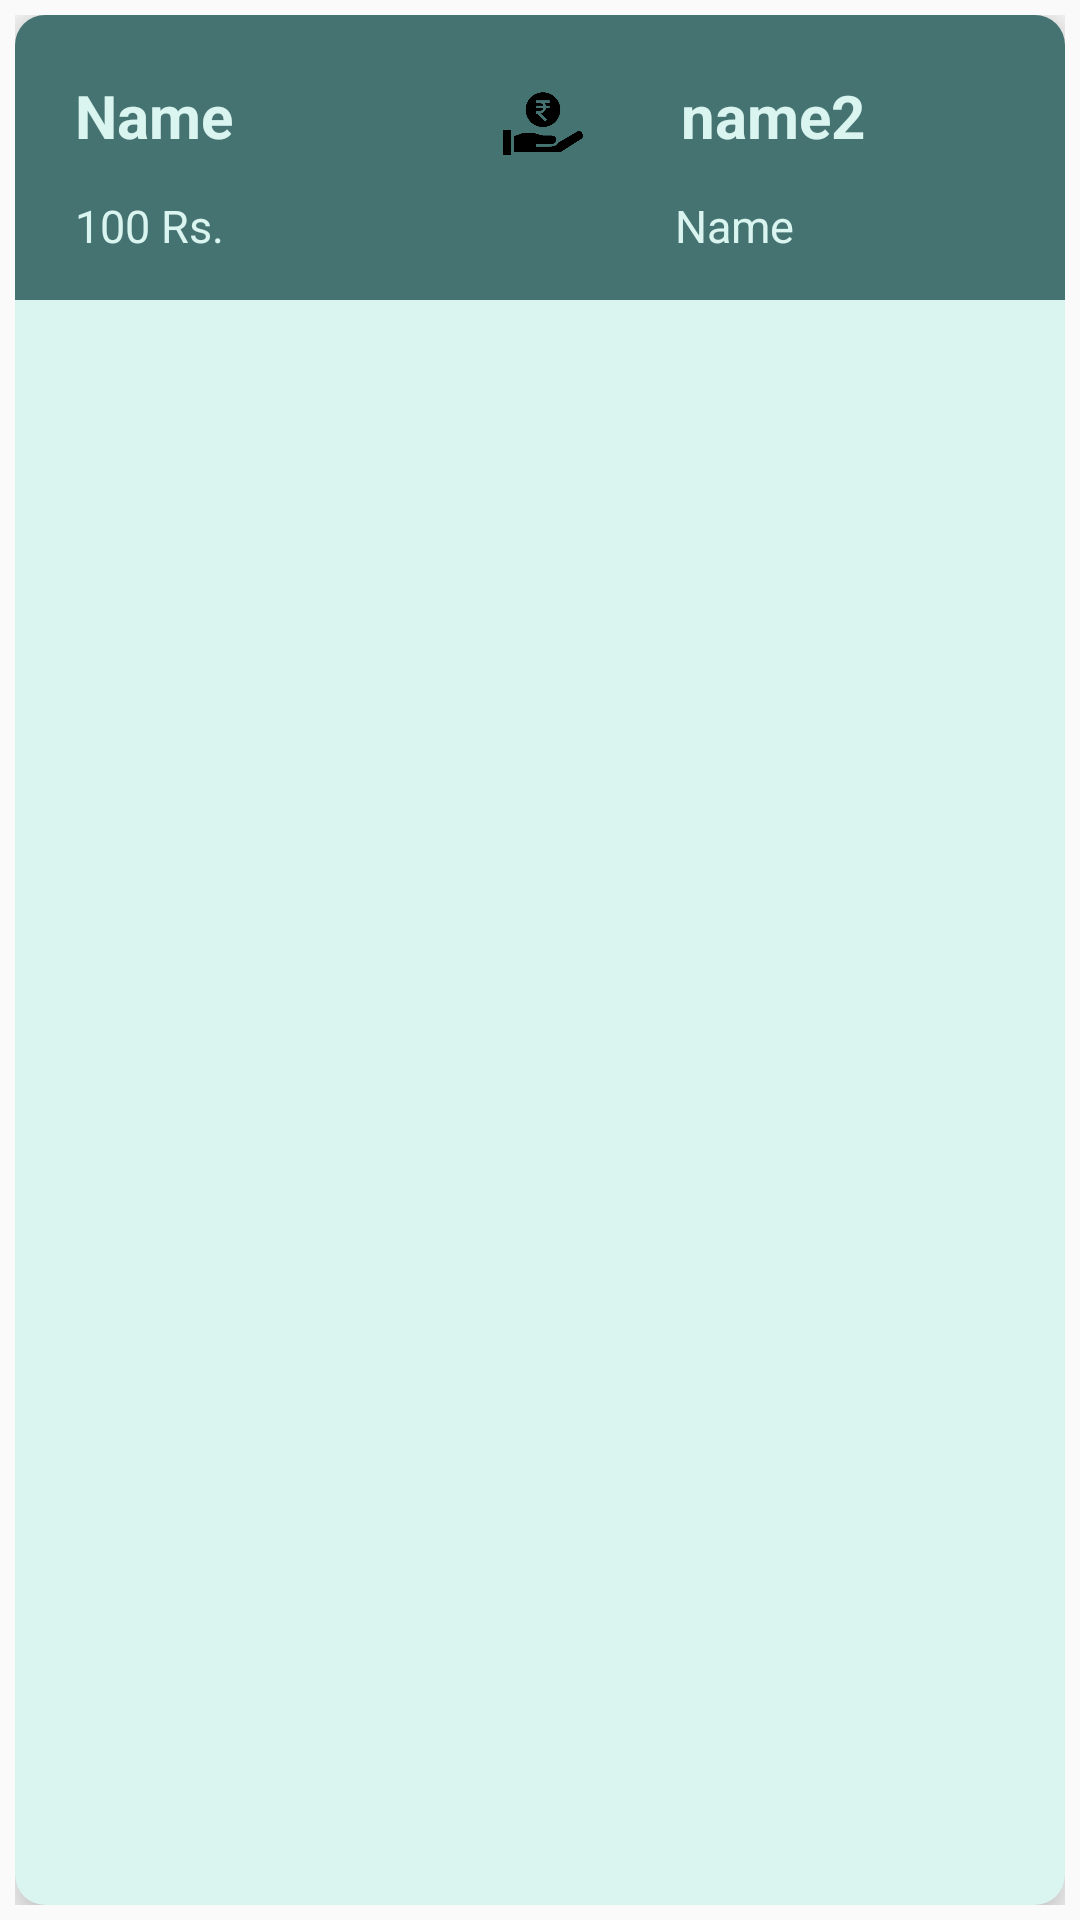

Write the Android layout XML for this screen, with the resource values it uses.
<!-- AndroidManifest.xml: application theme AppTheme -->
<!-- res/layout/raw_history_layout.xml -->
<?xml version="1.0" encoding="utf-8"?>

<RelativeLayout xmlns:android="http://schemas.android.com/apk/res/android"
    xmlns:tools="http://schemas.android.com/tools"
    android:layout_width="match_parent"
    android:layout_height="wrap_content"
    xmlns:app="http://schemas.android.com/apk/res-auto"
    android:padding="5dp">

    <androidx.cardview.widget.CardView
        android:layout_width="match_parent"
        android:layout_height="match_parent"
        app:cardBackgroundColor="#daf4f0"
        app:cardCornerRadius="10dp"
        app:cardElevation="10dp">

        <RelativeLayout
            android:id="@+id/relative"
            android:layout_width="match_parent"
            android:layout_height="95dp"
            android:background="#457371">


            <TextView
                android:id="@+id/balance"
                android:layout_width="150dp"
                android:layout_height="30dp"
                android:layout_below="@+id/name"
                android:layout_marginLeft="20dp"
                android:layout_marginTop="10dp"
                android:maxLines="1"
                android:text="100 Rs."
                android:textColor="#daf4f0"
                android:textSize="15sp">
                ></TextView>

            <TextView
                android:id="@+id/name2"
                android:layout_width="150dp"
                android:layout_height="30dp"
                android:layout_marginLeft="30dp"
                android:textStyle="bold"
                android:layout_marginTop="20dp"
                android:layout_toRightOf="@+id/transicon"
                android:maxLines="1"
                android:text="name2"
                android:textColor="#daf4f0"
                android:textSize="20sp">
            </TextView>



            <ImageView
                android:layout_width="32dp"
                android:layout_height="32dp"
                android:layout_marginTop="20dp"
                android:id="@+id/transicon"
                android:layout_toRightOf="@+id/name"
                android:layout_marginLeft="20dp"
                android:src="@drawable/currency"></ImageView>

            <TextView
                android:id="@+id/name"
                android:layout_width="120dp"
                android:layout_height="30dp"
                android:layout_marginLeft="20dp"
                android:layout_marginTop="20dp"
                android:textStyle="bold"
                android:layout_toRightOf="@+id/image"
                android:maxLines="1"
                android:text="Name"
                android:textColor="#daf4f0"
                android:textSize="20sp">
                >
            </TextView>

            <TextView
                android:id="@+id/date"
                android:layout_width="wrap_content"
                android:layout_height="30dp"
                android:layout_marginLeft="50dp"
                android:layout_marginTop="10dp"
                android:layout_toRightOf="@+id/balance"
                android:layout_below="@+id/name2"
                android:maxLines="1"
                android:text="Name"
                android:textColor="#daf4f0"
                android:textSize="15sp">
                >
            </TextView>

        </RelativeLayout>

    </androidx.cardview.widget.CardView>


</RelativeLayout>
<!-- resources referenced by this layout -->
<resources>
  <!-- drawable currency: png bitmap (drawable, 8653 bytes) -->
  <style name="AppTheme" parent="Theme.AppCompat.Light.DarkActionBar">
          
          <item name="colorPrimary">@color/colorPrimary</item>
          <item name="colorPrimaryDark">@color/colorPrimaryDark</item>
          <item name="colorAccent">@color/colorAccent</item>
      </style>
  <color name="colorPrimary">#457371</color>
  <color name="colorPrimaryDark">#457371</color>
  <color name="colorAccent">#03DAC5</color>
</resources>
